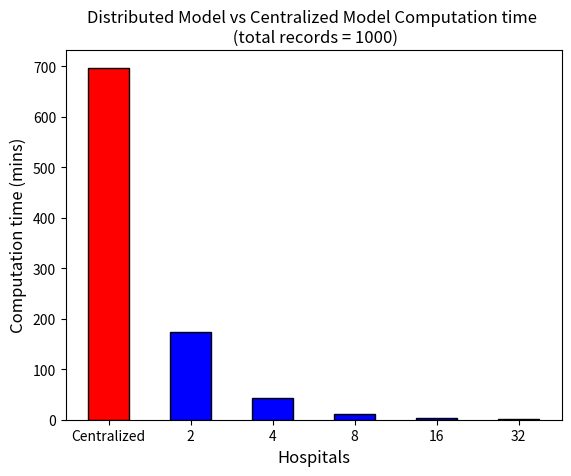

Recreate this plot in Python.
import matplotlib.pyplot as plt

# distribute model vs Centralized model. Total records = 1000
hospitals = ['Centralized', '2', '4', '8', '16', '32']
times = [697.176, 173.63, 43.36, 10.870, 2.679, 0.6302]
color = ['r', 'b', 'b', 'b', 'b', 'b']
plt.bar(hospitals, times, width=0.5, color=color, edgecolor='k')
plt.xlabel('Hospitals', fontsize=12)
plt.ylabel('Computation time (mins)', fontsize=12)
plt.title("Distributed Model vs Centralized Model Computation time \n (total records = 1000)")
#plt.show()
plt.savefig('DistCenCompare.pdf', format='pdf')


